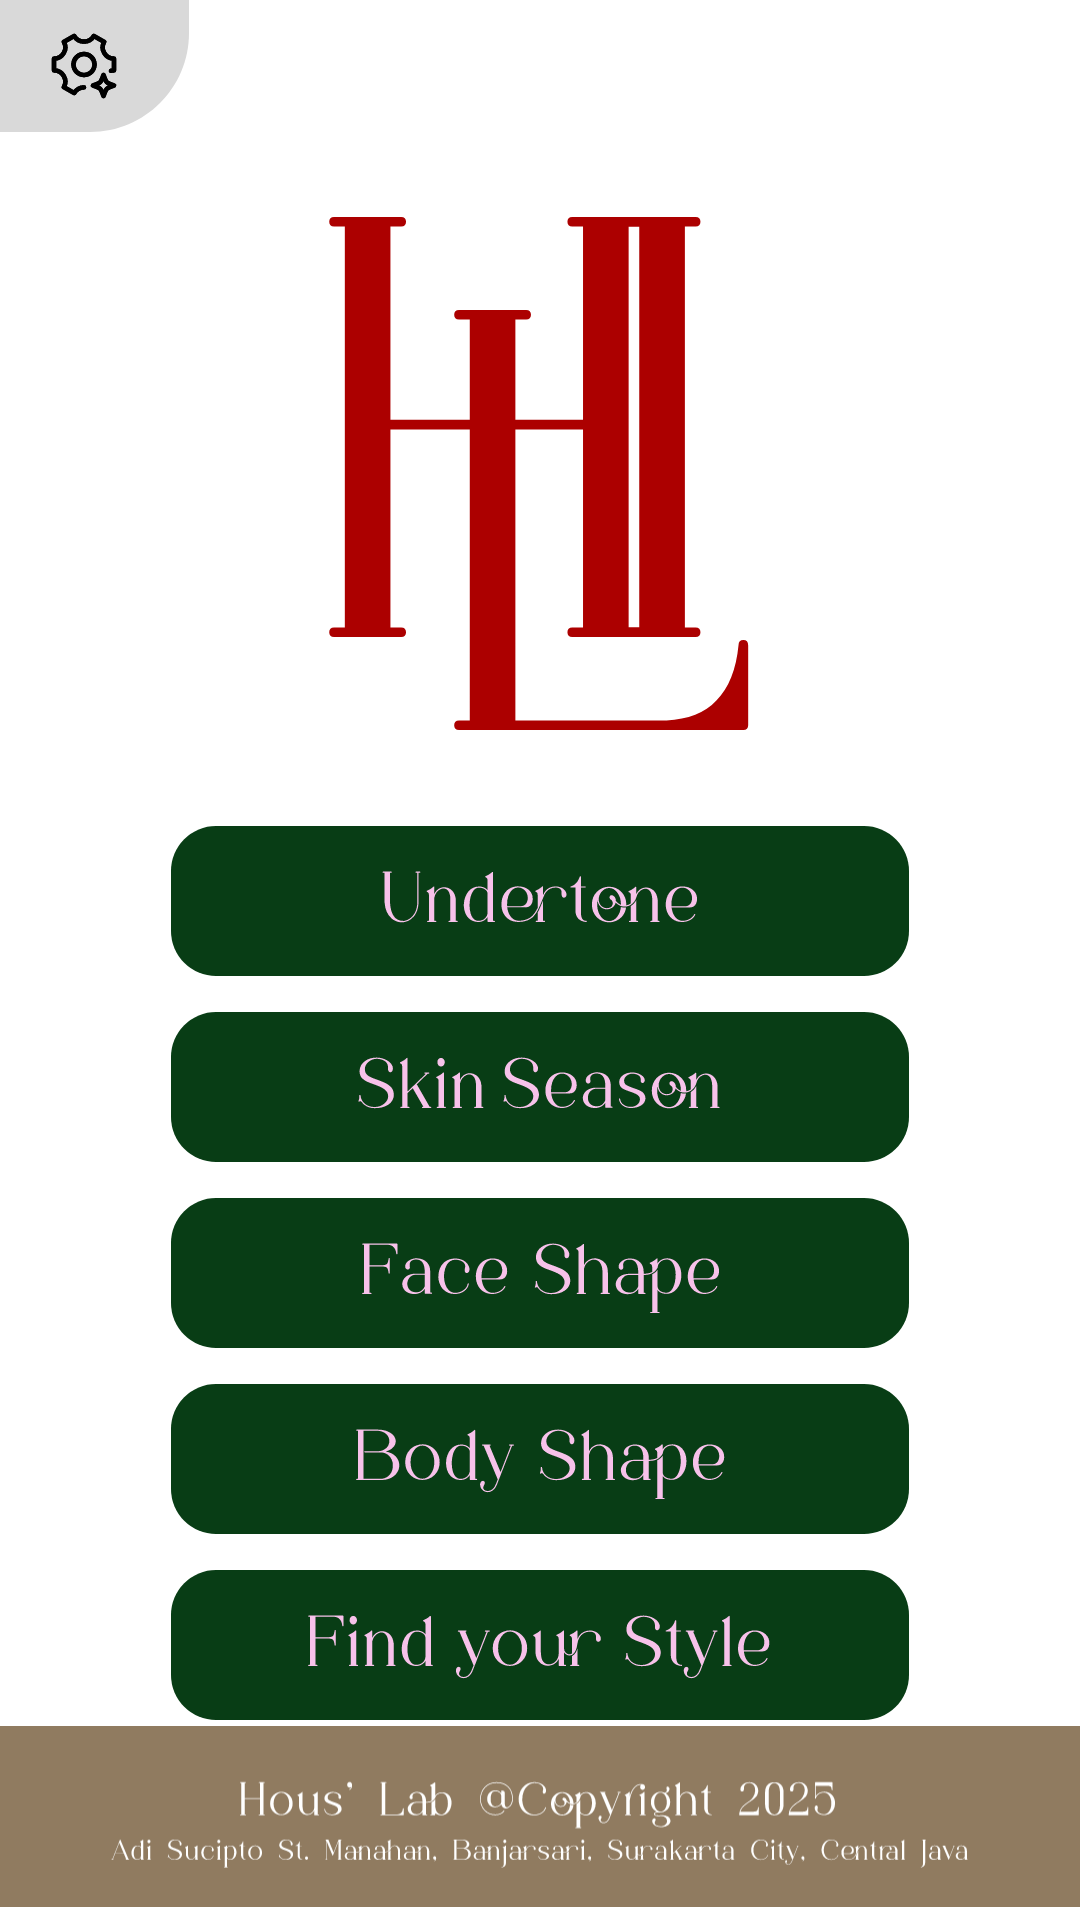

Here is an Android app screen rendered from its layout file. Give the layout XML and the strings, colors and styles it references.
<!-- AndroidManifest.xml: application theme Theme.AppCompat.Light -->
<!-- res/layout/activity_main.xml -->
<?xml version="1.0" encoding="utf-8"?>
<androidx.drawerlayout.widget.DrawerLayout
    xmlns:android="http://schemas.android.com/apk/res/android"
    xmlns:app="http://schemas.android.com/apk/res-auto"
    xmlns:tools="http://schemas.android.com/tools"
    android:id="@+id/drawer_layout"
    android:layout_width="match_parent"
    android:layout_height="match_parent"
    tools:context=".MainActivity">

    
    <RelativeLayout
        android:layout_width="match_parent"
        android:layout_height="match_parent"
        android:background="@android:color/white">

        
        <ImageButton
            android:id="@+id/btn_setting"
            android:layout_width="wrap_content"
            android:layout_height="wrap_content"
            android:layout_alignParentStart="true"
            android:layout_alignParentTop="true"
            android:background="@null"
            android:src="@drawable/setting"
            android:contentDescription="setting"/>

        
        <LinearLayout
            android:id="@+id/button_container"
            android:layout_width="wrap_content"
            android:layout_height="wrap_content"
            android:layout_centerInParent="true"
            android:orientation="vertical"
            android:gravity="center">

            <ImageView
                android:layout_width="wrap_content"
                android:layout_height="wrap_content"
                android:layout_marginBottom="32dp"
                android:src="@drawable/logo" />

            <ImageButton
                android:id="@+id/btn_undertone"
                android:layout_width="wrap_content"
                android:layout_height="wrap_content"
                android:layout_marginBottom="12dp"
                android:background="@null"
                android:src="@drawable/undertones"
                android:contentDescription="Undertones Button"/>

            <ImageButton
                android:id="@+id/btn_skinseason"
                android:layout_width="wrap_content"
                android:layout_height="wrap_content"
                android:layout_marginBottom="12dp"
                android:background="@null"
                android:src="@drawable/skinbutton"
                android:contentDescription="Skin Season Button"/>

            <ImageButton
                android:id="@+id/btn_faceshape"
                android:layout_width="wrap_content"
                android:layout_height="wrap_content"
                android:layout_marginBottom="12dp"
                android:background="@null"
                android:src="@drawable/face_shape"
                android:contentDescription="Face Shape Button"/>

            <ImageButton
                android:id="@+id/btn_bodyshape"
                android:layout_width="wrap_content"
                android:layout_height="wrap_content"
                android:layout_marginBottom="12dp"
                android:background="@null"
                android:src="@drawable/body_shape"
                android:contentDescription="Body Shape Button"/>

            <ImageButton
                android:id="@+id/btn_findstyle"
                android:layout_width="wrap_content"
                android:layout_height="wrap_content"
                android:background="@null"
                android:src="@drawable/find_style"
                android:contentDescription="Find Style Button"/>
        </LinearLayout>

        
        <LinearLayout
            android:layout_width="match_parent"
            android:layout_height="wrap_content"
            android:layout_alignParentBottom="true"
            android:gravity="center"
            android:orientation="vertical">

            <ImageView
                android:layout_width="wrap_content"
                android:layout_height="wrap_content"
                android:src="@drawable/footer" />
        </LinearLayout>
    </RelativeLayout>

    
    <com.google.android.material.navigation.NavigationView
        android:id="@+id/navigation_view"
        android:layout_width="250dp"
        android:layout_height="match_parent"
        android:layout_gravity="start"
        android:background="#311B92"
        app:menu="@menu/drawer_menu"
        android:fitsSystemWindows="true"
        android:paddingTop="32dp"
        android:paddingLeft="16dp"
        android:paddingRight="16dp" />
</androidx.drawerlayout.widget.DrawerLayout>
<!-- resources referenced by this layout -->
<resources>
  <!-- drawable body_shape: vector/xml drawable (drawable, 24023 chars, omitted) -->
  <!-- drawable face_shape: vector/xml drawable (drawable, 17390 chars, omitted) -->
  <!-- drawable find_style: vector/xml drawable (drawable, 19170 chars, omitted) -->
  <!-- drawable footer: vector/xml drawable (drawable, 151329 chars, omitted) -->
  <!-- drawable logo: vector/xml drawable (drawable, 2186 chars, omitted) -->
  <!-- drawable setting: vector/xml drawable (drawable, 4000 chars, omitted) -->
  <!-- drawable skinbutton: vector/xml drawable (drawable, 17313 chars, omitted) -->
  <!-- drawable undertones: vector/xml drawable (drawable, 18216 chars, omitted) -->
</resources>
